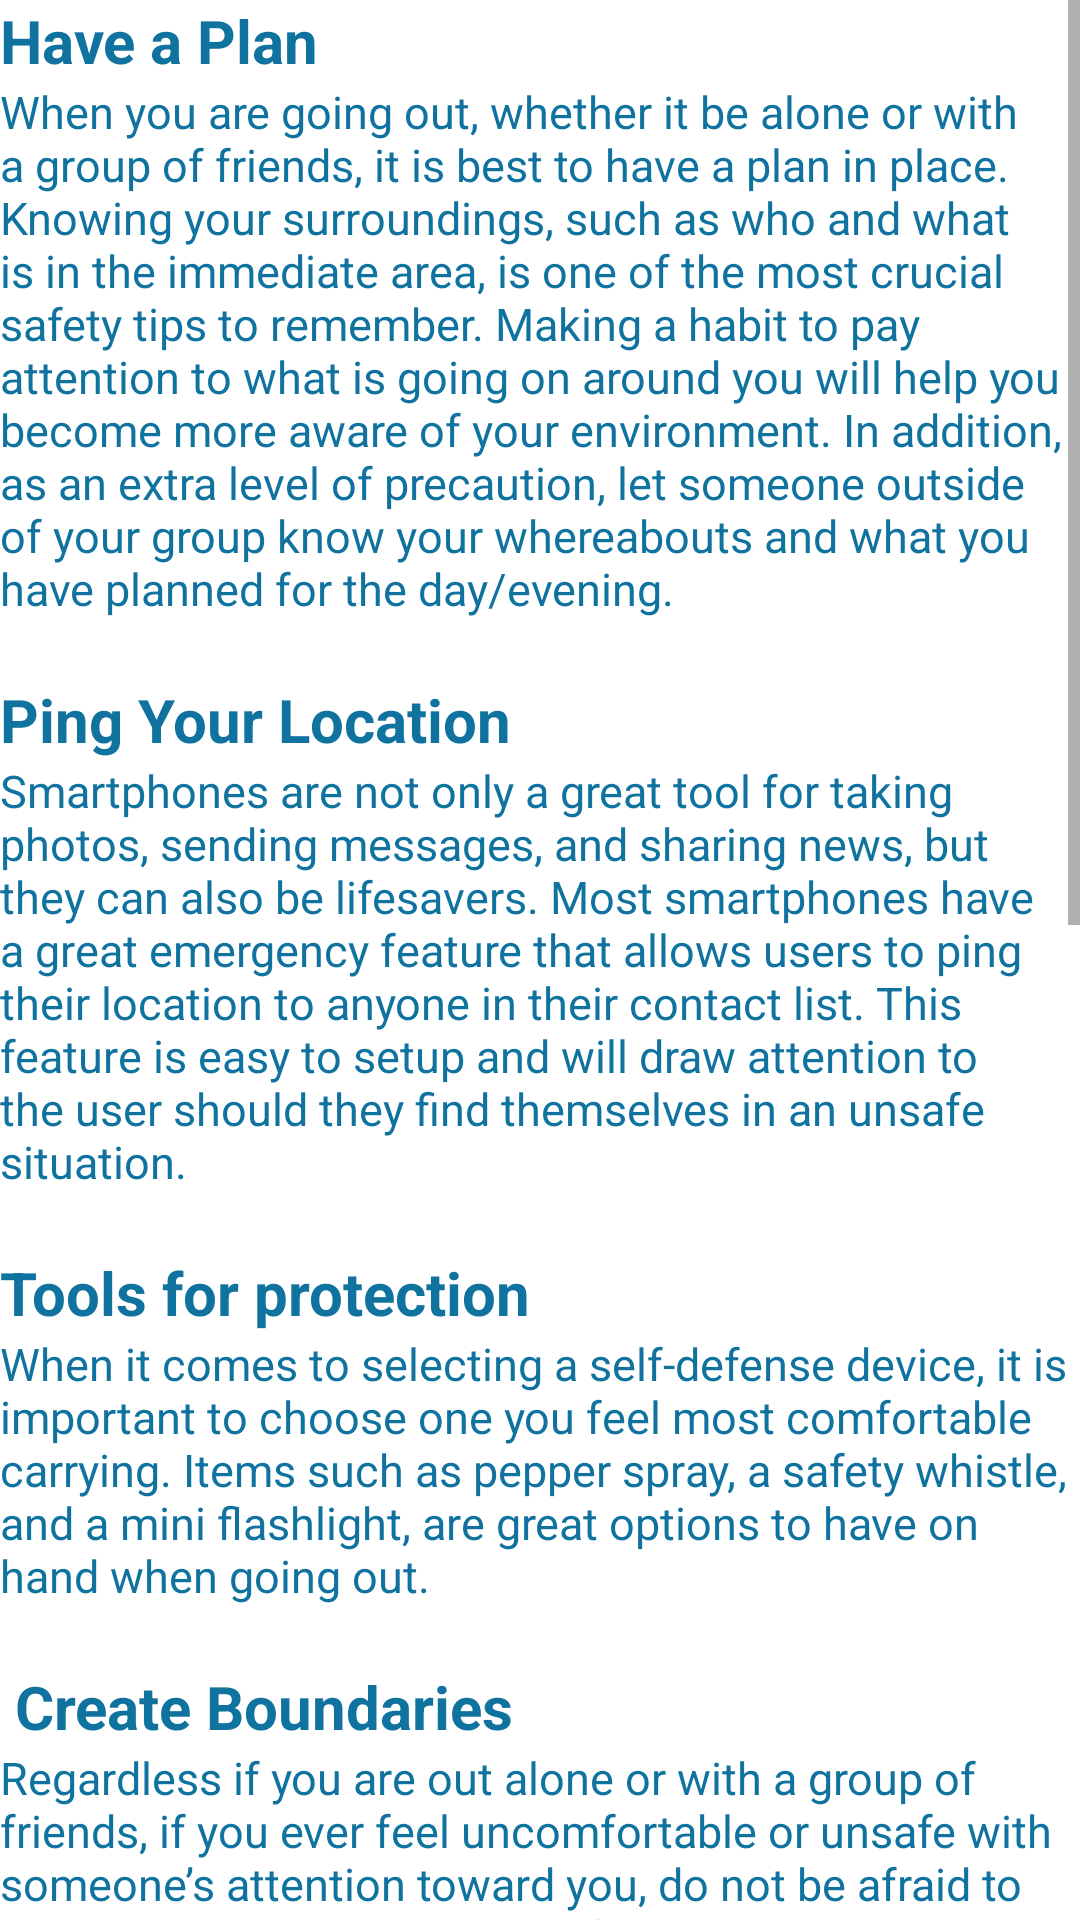

Write the Android layout XML for this screen, with the resource values it uses.
<!-- AndroidManifest.xml: application theme Theme.WomanSafety -->
<!-- res/layout/fragment_guidelines_.xml -->
<?xml version="1.0" encoding="utf-8"?>
<FrameLayout xmlns:android="http://schemas.android.com/apk/res/android"
    xmlns:tools="http://schemas.android.com/tools"
    android:layout_width="match_parent"
    android:layout_height="match_parent"
    tools:context=".Guidelines_Fragment"
    android:layout_margin="16dp">


    <LinearLayout
        android:layout_width="match_parent"
        android:layout_height="match_parent"
        android:orientation="vertical"
       >

        <ScrollView
            android:layout_width="match_parent"
            android:layout_height="match_parent">
            <LinearLayout
                android:layout_width="match_parent"
                android:layout_height="match_parent"
                android:orientation="vertical">

                <TextView
                    android:layout_width="match_parent"
                    android:layout_height="match_parent"
                    android:textSize="20dp"
                    android:textColor="@color/blue_my_color"
                    android:textStyle="bold"
                    android:text="Have a Plan "/>
                <TextView
                    android:layout_width="match_parent"
                    android:layout_height="match_parent"
                    android:textSize="15dp"
                    android:textColor="@color/blue_my_color"
                    android:text="When you are going out, whether it be alone or with a group of friends, it is best to have a plan in place. Knowing your surroundings, such as who and what is in the immediate area, is one of the most crucial safety tips to remember. Making a habit to pay attention to what is going on around you will help you become more aware of your environment. In addition, as an extra level of precaution, let someone outside of your group know your whereabouts and what you have planned for the day/evening.  "/>

                <TextView
                    android:layout_marginTop="20dp"
                    android:layout_width="match_parent"
                    android:layout_height="match_parent"
                    android:textSize="20dp"
                    android:textColor="@color/blue_my_color"
                    android:textStyle="bold"
                    android:text="Ping Your Location  "/>

                <TextView
                    android:layout_width="match_parent"
                    android:layout_height="match_parent"
                    android:textSize="15dp"
                    android:textColor="@color/blue_my_color"
                    android:text="Smartphones are not only a great tool for taking photos, sending messages, and sharing news, but they can also be lifesavers. Most smartphones have a great emergency feature that allows users to ping their location to anyone in their contact list. This feature is easy to setup and will draw attention to the user should they find themselves in an unsafe situation. "/>

                <TextView
                    android:layout_marginTop="20dp"
                    android:layout_width="match_parent"
                    android:layout_height="match_parent"
                    android:textSize="20dp"
                    android:textColor="@color/blue_my_color"
                    android:textStyle="bold"
                    android:text="Tools for protection"/>

                <TextView
                    android:layout_width="match_parent"
                    android:layout_height="match_parent"
                    android:textSize="15dp"
                    android:textColor="@color/blue_my_color"
                    android:text="When it comes to selecting a self-defense device, it is important to choose one you feel most comfortable carrying. Items such as pepper spray, a safety whistle, and a mini flashlight, are great options to have on hand when going out."/>

                <TextView
                    android:layout_marginTop="20dp"
                    android:layout_width="match_parent"
                    android:layout_height="match_parent"
                    android:textSize="20dp"
                    android:textColor="@color/blue_my_color"
                    android:textStyle="bold"
                    android:text=" Create Boundaries "/>

                <TextView
                    android:layout_width="match_parent"
                    android:layout_height="match_parent"
                    android:textSize="15dp"
                    android:textColor="@color/blue_my_color"
                    android:text="Regardless if you are out alone or with a group of friends, if you ever feel uncomfortable or unsafe with someone’s attention toward you, do not be afraid to put distance between yourself and the individual. There is nothing rude about protecting yourself in a potentially unsafe situation. At the end of the day, always remember to follow your instinct!  "/>
                <TextView
                    android:layout_marginTop="20dp"
                    android:layout_width="match_parent"
                    android:layout_height="match_parent"
                    android:textSize="20dp"
                    android:textColor="@color/blue_my_color"
                    android:textStyle="bold"
                    android:text="Take a self-defense class"/>

                <TextView
                    android:layout_width="match_parent"
                    android:layout_height="match_parent"
                    android:textSize="15dp"
                    android:textColor="@color/blue_my_color"
                    android:text="Turn safety into fun and try a class in self-defense! We never want to think the worst could happen. However, in terms of learning to protect oneself in a potentially dangerous situation, being equipped physically and mentally handle those scenarios is key. "/>

                <TextView
                    android:layout_marginTop="20dp"
                    android:layout_width="match_parent"
                    android:layout_height="match_parent"
                    android:textSize="20dp"
                    android:textColor="@color/blue_my_color"
                    android:textStyle="bold"
                    android:text="Avoid oversharing on social media."/>

                <TextView
                    android:layout_width="match_parent"
                    android:layout_height="match_parent"
                    android:textSize="15dp"
                    android:textColor="@color/blue_my_color"
                    android:text="While sharing your location can be good in situations when you need someone else to know where you are, it can also let criminals know when you are not at home.  Posting your location, travel plans and details about your home layout on social media can make it easy for people to know exactly how and when to break into your home. "/>
                <TextView
                    android:layout_marginTop="20dp"
                    android:layout_width="match_parent"
                    android:layout_height="match_parent"
                    android:textSize="20dp"
                    android:textColor="@color/blue_my_color"
                    android:textStyle="bold"
                    android:text=" Update your friends or family."/>

                <TextView
                    android:layout_width="match_parent"
                    android:layout_height="match_parent"
                    android:textSize="15dp"
                    android:textColor="@color/blue_my_color"
                    android:text="Let your friends or family know where you’re going and that you’ll be alone. Giving them updates along the way will give the both of you peace of mind. "/>
                <TextView
                    android:layout_marginTop="20dp"
                    android:layout_width="match_parent"
                    android:layout_height="match_parent"
                    android:textSize="20dp"
                    android:textColor="@color/blue_my_color"
                    android:textStyle="bold"
                    android:text="Tell someone you got home safe. "/>

                <TextView
                    android:layout_width="match_parent"
                    android:layout_height="match_parent"
                    android:textSize="15dp"
                    android:textColor="@color/blue_my_color"
                    android:text="Tell a friend or family member to expect a text message from you when you get home and what to do if they don’t hear from you."/>
                <TextView
                    android:layout_marginTop="30dp"
                    android:layout_width="match_parent"
                    android:layout_height="wrap_content"
                    android:text="Website:"
                    android:textColor="@color/blue_my_color"/>
                <TextView
                    android:layout_width="match_parent"
                    android:layout_height="wrap_content"
                    android:text="https://www.placer.ca.gov/8848/Violence-against-women-general-safety-ti"
                    android:autoLink="web"
                    android:linksClickable="true"/>
                <WebView
                    android:id="@+id/webview_safety_tips"
                    android:layout_width="match_parent"
                    android:layout_height="match_parent"/>

            </LinearLayout>

        </ScrollView>

    </LinearLayout>

</FrameLayout>
<!-- resources referenced by this layout -->
<resources>
  <color name="blue_my_color">#10739F</color>
  <style name="Theme.WomanSafety" parent="Theme.MaterialComponents.DayNight.NoActionBar">
          
          <item name="colorPrimary">@color/purple_500</item>
          <item name="colorPrimaryVariant">@color/purple_700</item>
          <item name="colorOnPrimary">@color/white</item>
          <item name="elevationOverlayEnabled">true</item>
          
          <item name="colorSecondary">@color/teal_200</item>
          <item name="colorSecondaryVariant">@color/teal_700</item>
          <item name="colorOnSecondary">@color/black</item>
          
          <item name="android:statusBarColor">?attr/colorPrimaryVariant</item>
          
      </style>
  <color name="purple_500">#FF6200EE</color>
  <color name="purple_700">#FF3700B3</color>
  <color name="white">#FFFFFFFF</color>
  <color name="teal_200">#FF03DAC5</color>
  <color name="teal_700">#FF018786</color>
  <color name="black">#FF000000</color>
</resources>
